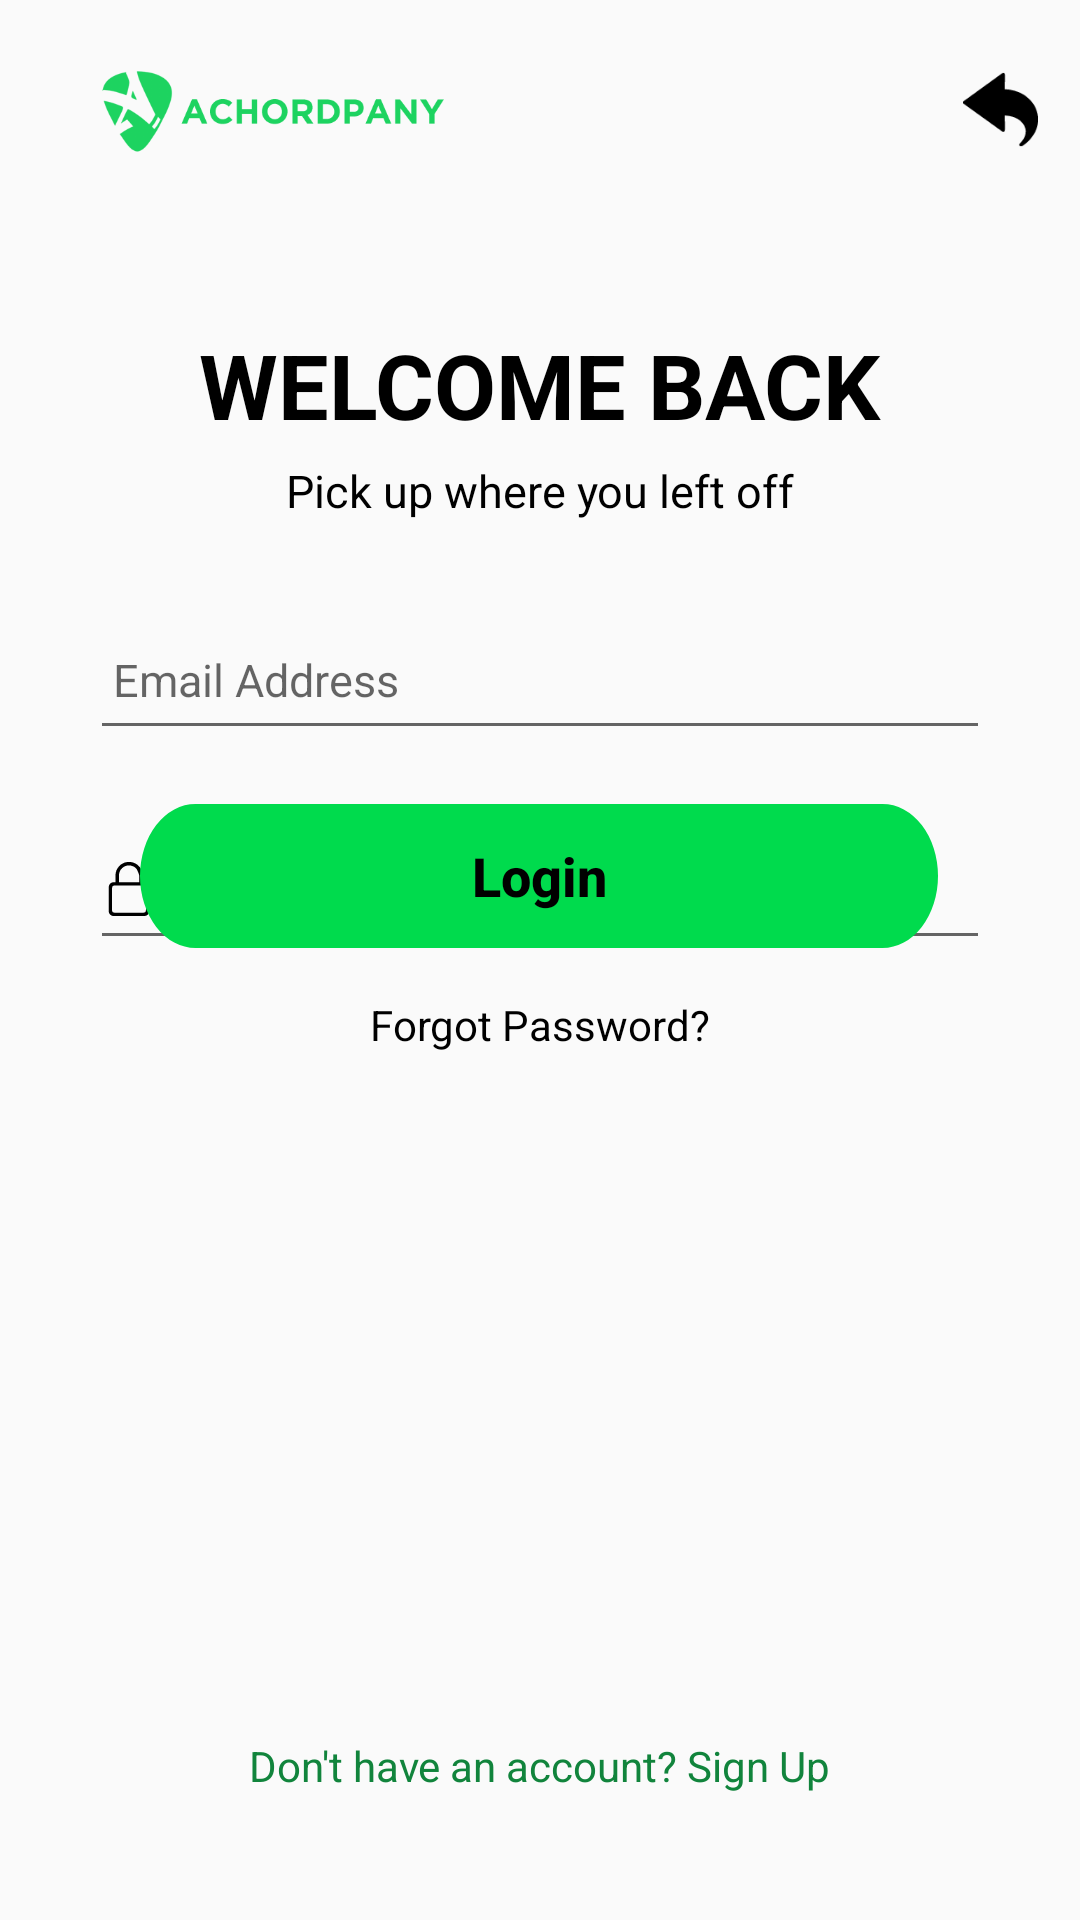

This screen was rendered from an Android layout file. Write that file and the resources it references.
<!-- AndroidManifest.xml: activity theme Theme.Achordpany -->
<!-- res/layout/activity_login.xml -->
<?xml version="1.0" encoding="utf-8"?>
<androidx.constraintlayout.widget.ConstraintLayout
    xmlns:android="http://schemas.android.com/apk/res/android"
    xmlns:app="http://schemas.android.com/apk/res-auto"
    xmlns:tools="http://schemas.android.com/tools"
    android:layout_width="match_parent"
    android:layout_height="match_parent"
    android:background="@color/background_light"
    tools:context="com.example.achordpany.MainActivity">

    
    <ImageView
        android:id="@+id/btnBack"
        android:layout_width="25dp"
        android:layout_height="25dp"
        android:layout_marginTop="24dp"
        android:contentDescription="@string/image_description"
        app:layout_constraintEnd_toEndOf="parent"
        app:layout_constraintHorizontal_bias="0.958"
        app:layout_constraintStart_toStartOf="parent"
        app:layout_constraintTop_toTopOf="parent"
        app:srcCompat="@drawable/ic_return_black_24dp" />

    
    <ImageView
        android:id="@+id/logoImageView"
        android:layout_width="150dp"
        android:layout_height="70dp"
        android:layout_marginStart="16dp"
        android:layout_marginBottom="36dp"
        android:contentDescription="Logo"
        app:layout_constraintBottom_toTopOf="@+id/heading1"
        app:layout_constraintStart_toStartOf="parent"
        app:srcCompat="@drawable/logo_light"
        tools:ignore="HardcodedText" />

    
    <TextView
        android:id="@+id/heading1"
        android:layout_width="wrap_content"
        android:layout_height="wrap_content"
        android:layout_marginTop="108dp"
        android:text="WELCOME BACK"
        android:textColor="@android:color/black"
        android:textSize="30sp"
        android:textStyle="bold"
        app:layout_constraintEnd_toEndOf="parent"
        app:layout_constraintStart_toStartOf="parent"
        app:layout_constraintTop_toTopOf="parent"
        tools:ignore="HardcodedText" />

    
    <TextView
        android:id="@+id/heading2"
        android:layout_width="wrap_content"
        android:layout_height="wrap_content"
        android:text="Pick up where you left off"
        android:textColor="@android:color/black"
        android:textSize="15sp"
        android:layout_marginTop="5dp"
        app:layout_constraintEnd_toEndOf="parent"
        app:layout_constraintStart_toStartOf="parent"
        app:layout_constraintTop_toBottomOf="@id/heading1"
        tools:ignore="HardcodedText" />

    
    <EditText
        android:id="@+id/editTextUsername"
        android:layout_width="300dp"
        android:layout_height="50dp"
        android:layout_marginTop="200dp"
        android:drawableStart="@drawable/ic_user_black"
        android:hint=" Email Address"
        android:importantForAutofill="no"
        android:inputType="textEmailAddress"
        android:textColor="#737373"
        android:textSize="15sp"
        app:layout_constraintEnd_toEndOf="parent"
        app:layout_constraintStart_toStartOf="parent"
        app:layout_constraintTop_toTopOf="parent"
        tools:ignore="HardcodedText" />

    
    <EditText
        android:id="@+id/editTextPassword"
        android:layout_width="300dp"
        android:layout_height="50dp"
        android:layout_marginTop="270dp"
        android:drawableStart="@drawable/ic_lock_black"
        android:drawableEnd="@drawable/ic_eye_black"
        android:importantForAutofill="no"
        android:inputType="textVisiblePassword"
        android:text=" Password"
        android:textColor="#737373"
        android:textSize="15sp"
        app:layout_constraintEnd_toEndOf="parent"
        app:layout_constraintStart_toStartOf="parent"
        app:layout_constraintTop_toTopOf="parent"
        tools:ignore="HardcodedText" />

    
    <Button
        android:id="@+id/buttonLogin"
        style="@style/RoundedButtonStyle"
        android:layout_marginBottom="324dp"
        android:text="Login"
        android:textAllCaps="false"
        android:textColor="@color/black"
        android:textSize="18sp"
        android:textStyle="bold"
        app:layout_constraintBottom_toBottomOf="parent"
        app:layout_constraintEnd_toEndOf="parent"
        app:layout_constraintHorizontal_bias="0.496"
        app:layout_constraintStart_toStartOf="parent"
        tools:ignore="HardcodedText" />

    
    <TextView
        android:id="@+id/textForgotPassword"
        android:layout_width="wrap_content"
        android:layout_height="wrap_content"
        android:layout_marginTop="16dp"
        android:text="Forgot Password?"
        android:textColor="@android:color/black"
        android:textSize="14sp"
        app:layout_constraintEnd_toEndOf="parent"
        app:layout_constraintStart_toStartOf="parent"
        app:layout_constraintTop_toBottomOf="@id/buttonLogin"
        tools:ignore="HardcodedText" />

    
    <TextView
        android:id="@+id/textNoAccount"
        android:layout_width="wrap_content"
        android:layout_height="wrap_content"
        android:layout_marginTop="228dp"
        android:text="Don't have an account? Sign Up"
        android:textColor="#FF11843C"
        android:textSize="14sp"
        app:layout_constraintEnd_toEndOf="parent"
        app:layout_constraintStart_toStartOf="parent"
        app:layout_constraintTop_toBottomOf="@id/textForgotPassword"
        tools:ignore="HardcodedText" />

</androidx.constraintlayout.widget.ConstraintLayout>
<!-- resources referenced by this layout -->
<resources>
  <color name="background_light">#FFFAFAFA</color>
  <color name="black">#FF000000</color>
  <!-- drawable ic_lock_black: vector/xml drawable (drawable, 6104 chars, omitted) -->
  <!-- drawable ic_return_black_24dp: vector/xml drawable (drawable, 4053 chars, omitted) -->
  <!-- drawable logo_light: png bitmap (drawable, 15048 bytes) -->
  <string name="image_description">Return</string>
  <style name="RoundedButtonStyle">
          <item name="android:background">@drawable/btn_login_light</item>
          <item name="android:textColor">#FFFFFF</item> 
          <item name="android:textSize">16sp</item> 
          <item name="android:layout_width">wrap_content</item>
          <item name="android:layout_height">wrap_content</item>
      </style>
  <style name="Theme.Achordpany" parent="Theme.MaterialComponents.DayNight.DarkActionBar">
          
          <item name="android:windowBackground">@color/background_light</item>
          
          <item name="colorPrimary">@color/light_green</item>
          <item name="colorPrimaryVariant">@color/light_green_700</item>
          <item name="colorOnPrimary">@color/text_dark</item>
          
          <item name="colorSecondary">@color/dark_green_200</item>
          <item name="colorSecondaryVariant">@color/dark_green_700</item>
          <item name="colorOnSecondary">@color/text_dark</item>
          
          <item name="android:statusBarColor">?attr/colorPrimaryVariant</item>
          
          <item name="bottomNavigationStyle">@style/Widget.BottomNavigationView</item>
  
      </style>
  <!-- drawable btn_login_light (drawable) -->
  <vector xmlns:android="http://schemas.android.com/apk/res/android"
      android:width="266dp"
      android:height="37dp"
      android:viewportWidth="266"
      android:viewportHeight="37">
    <path
        android:pathData="M18.5,0L247.5,0A18.5,18.5 0,0 1,266 18.5L266,18.5A18.5,18.5 0,0 1,247.5 37L18.5,37A18.5,18.5 0,0 1,0 18.5L0,18.5A18.5,18.5 0,0 1,18.5 0z"
        android:fillColor="#00DB4D"/>
  </vector>
  <color name="light_green">#FF1DD360</color>
  <color name="light_green_700">#FF11843C</color>
  <color name="text_dark">#FF121212</color>
  <color name="dark_green_200">#FFAEFFCB</color>
  <color name="dark_green_700">#FF009635</color>
  <style name="Widget.BottomNavigationView" parent="Widget.MaterialComponents.BottomNavigationView">
          <item name="itemIconTint">@color/bottom_nav_color</item>
          <item name="itemTextColor">@color/bottom_nav_color</item>
      </style>
</resources>
